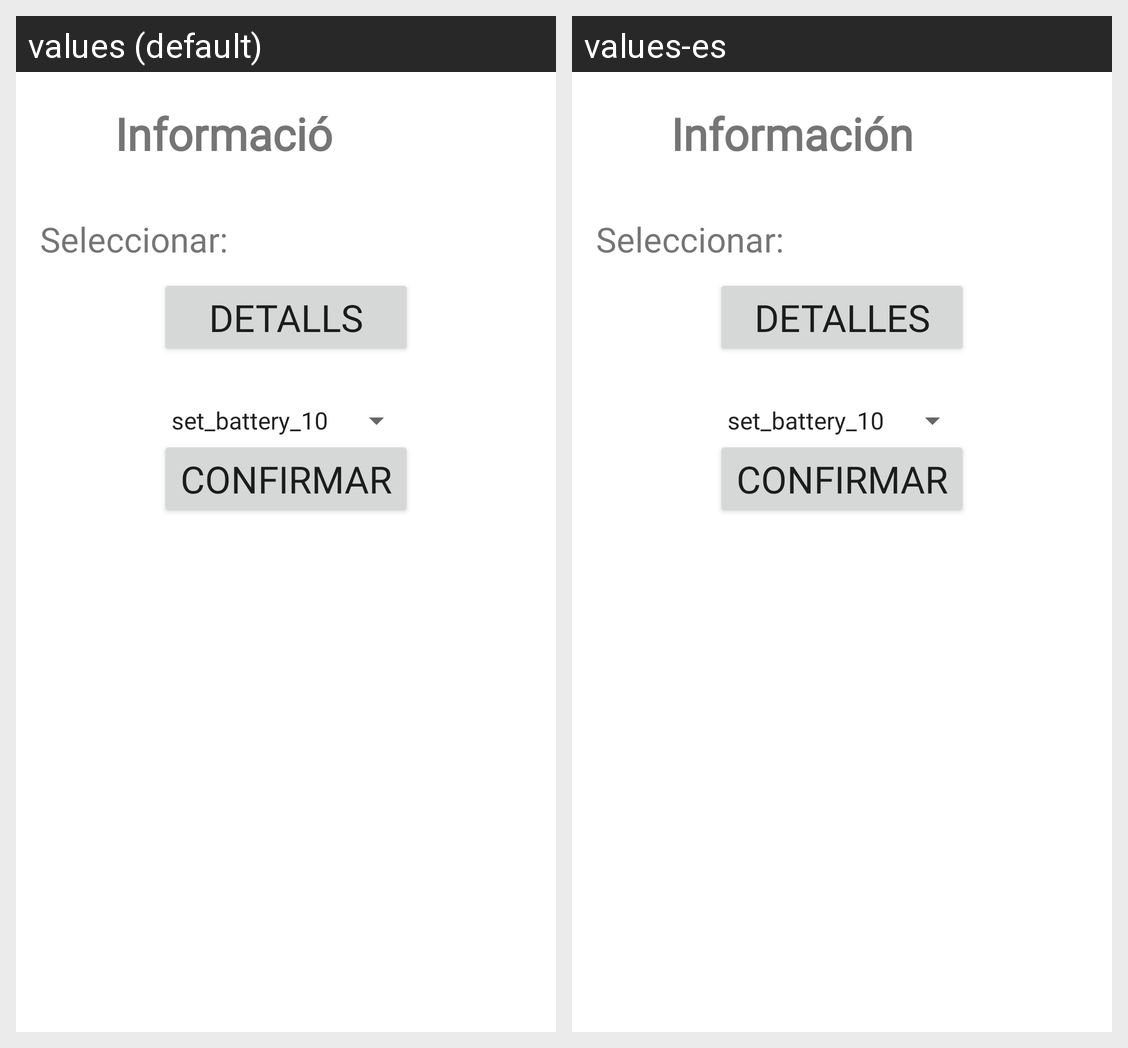

Translations of the strings shown on this Android screen, per locale in the grid:
Android screen res/layout/fragment_coche_accion.xml rendered under 2 locales, left to right: values (default), values-es. Device: Nexus 5 (rendered at 1080×1920; each locale shown at half size, 540×960, under a caption strip naming it); theme Theme.AppPTIN.
Strings drawn on this screen, with the default value and each locale's value (text and hints the layout hard-codes, and strings that could not be matched under every locale, appear in the picture but are not listed):

coche_accion_titulo
  values: Informació
  values-es: Información

flota_seleccionar
  values: Seleccionar:
  values-es: Seleccionar:

coche_accion_info
  values: Detalls
  values-es: Detalles
